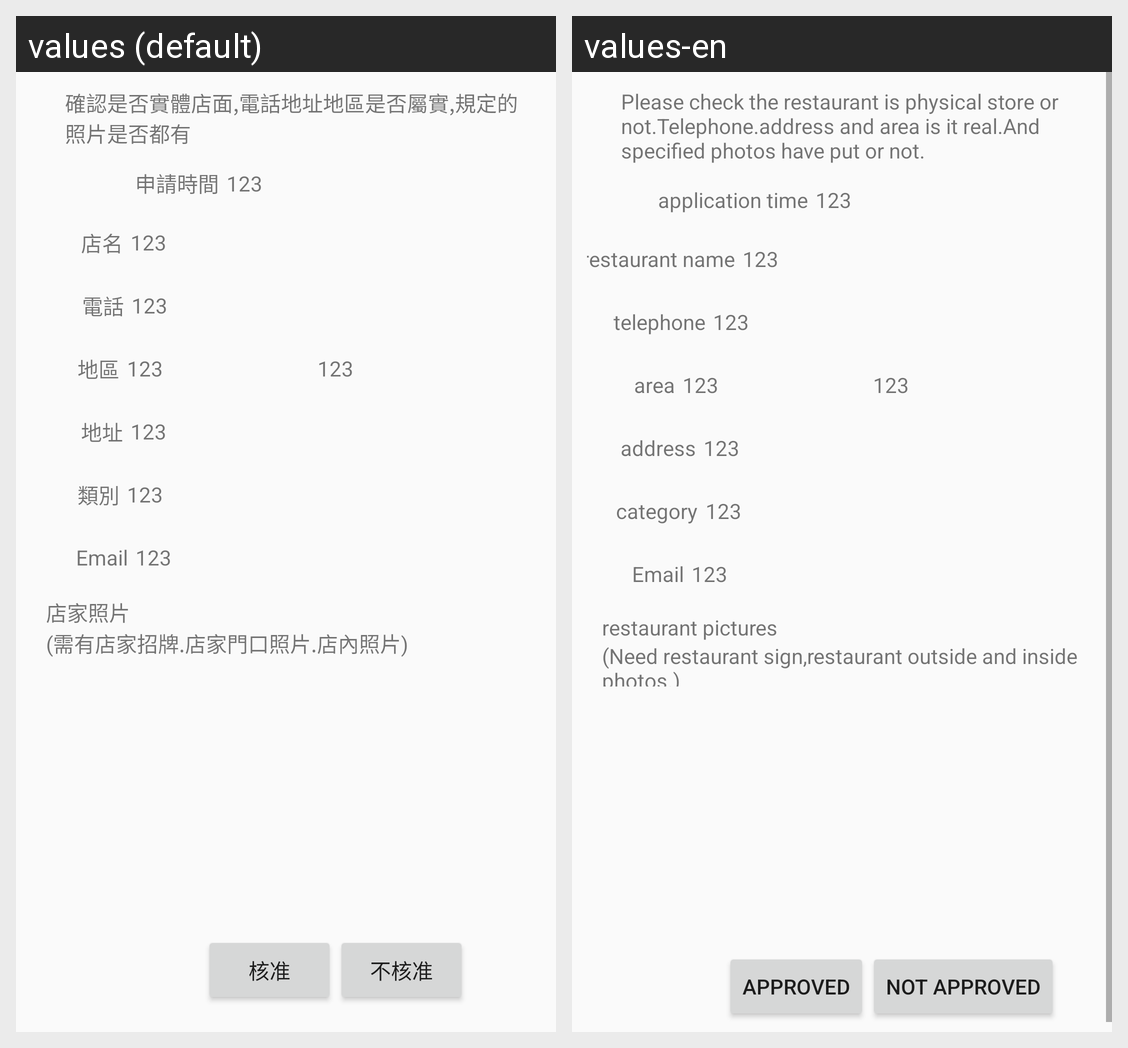

Here is an Android app screen in its default locale and in the app's own translations. Write out the translated-string differences for the strings that appear on this screen.
Android screen res/layout/manager_audit_confirm.xml rendered under 2 locales, left to right: values (default), values-en. Device: Nexus 5 (rendered at 1080×1920; each locale shown at half size, 540×960, under a caption strip naming it); theme AppTheme.
Strings drawn on this screen, with the default value and each locale's value (text and hints the layout hard-codes, and strings that could not be matched under every locale, appear in the picture but are not listed):

audit_point1
  values: 確認是否實體店面,電話地址地區是否屬實,規定的照片是否都有
  values-en: Please check the restaurant is physical store or not.Telephone.address and area is it real.And specified photos have put or not.

audit_time
  values: 申請時間
  values-en: application time

audit_resname
  values: 店名
  values-en: restaurant name

audit_telephone
  values: 電話
  values-en: telephone

audit_area
  values: 地區
  values-en: area

audit_address
  values: 地址
  values-en: address

audit_category
  values: 類別
  values-en: category

audit_email
  values: Email
  values-en: Email

audit_picture
  values: 店家照片
  values-en: restaurant pictures

audit_point2
  values: (需有店家招牌.店家門口照片.店內照片)
  values-en: (Need restaurant sign,restaurant outside and inside photos.)

audit_ok
  values: 核准
  values-en: Approved

audit_notok
  values: 不核准
  values-en: Not approved
